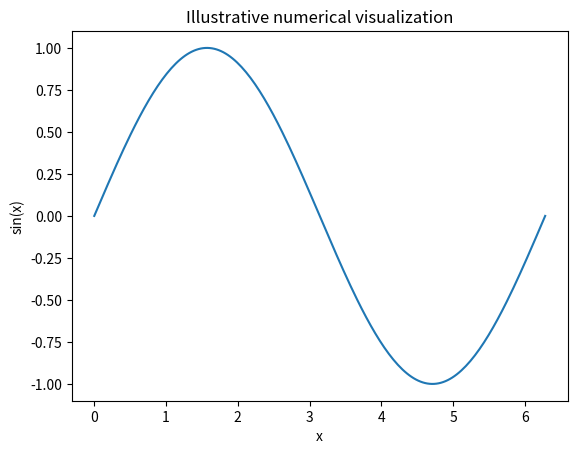

This chart was generated by the following Python code:
import numpy as np
import matplotlib.pyplot as plt
x = np.linspace(0, 2*np.pi, 200)
fig, ax = plt.subplots()
ax.plot(x, np.sin(x))
ax.set(xlabel='x', ylabel='sin(x)', title='Illustrative numerical visualization')
plt.show()
